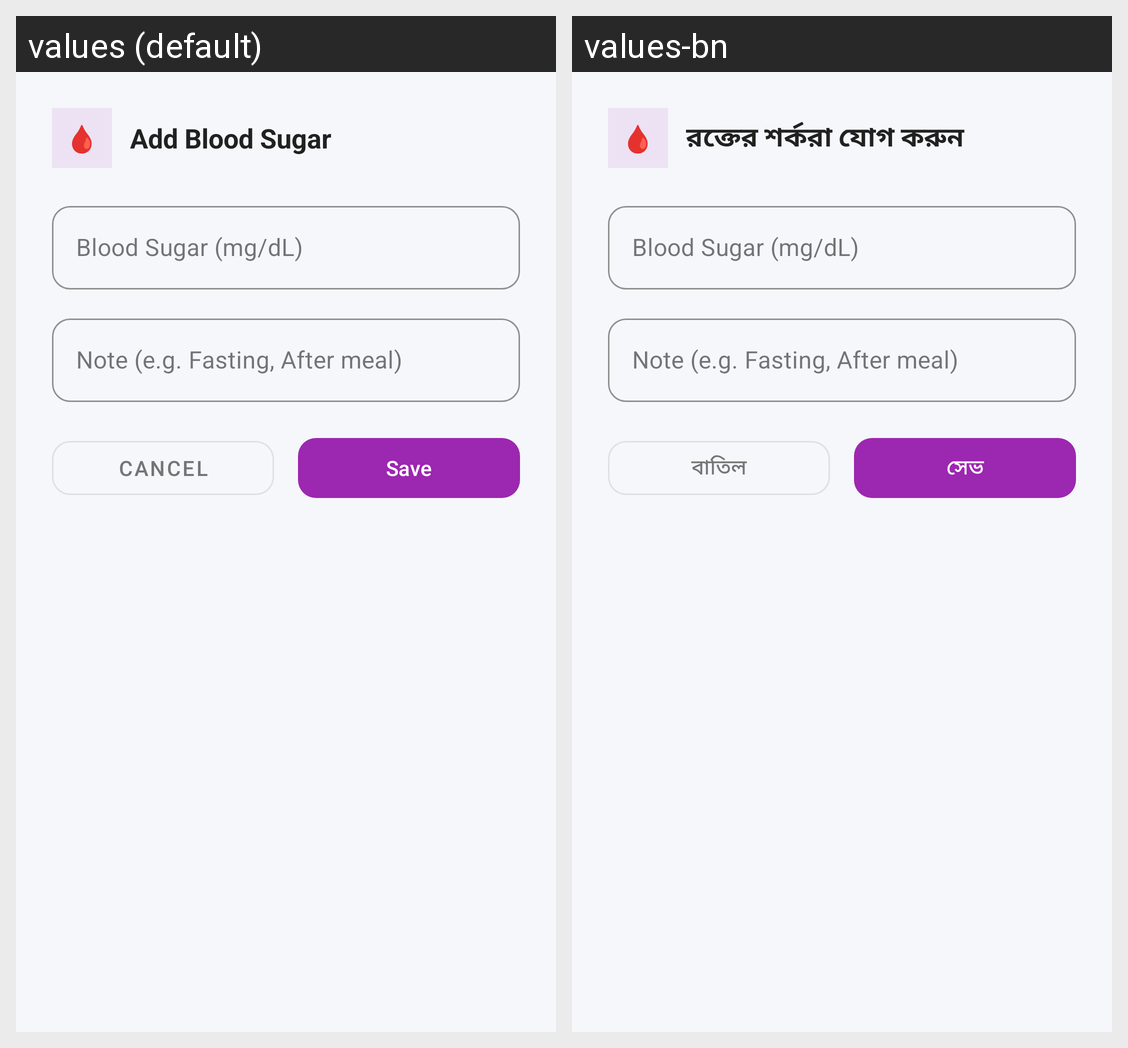

Here is an Android app screen in its default locale and in the app's own translations. Write out the translated-string differences for the strings that appear on this screen.
Android screen res/layout/dialog_add_sugar.xml rendered under 2 locales, left to right: values (default), values-bn. Device: Nexus 5 (rendered at 1080×1920; each locale shown at half size, 540×960, under a caption strip naming it); theme Theme.HealthApp.
Strings drawn on this screen, with the default value and each locale's value (text and hints the layout hard-codes, and strings that could not be matched under every locale, appear in the picture but are not listed):

add_blood_sugar
  values: Add Blood Sugar
  values-bn: রক্তের শর্করা যোগ করুন

cancel
  values: Cancel
  values-bn: বাতিল

save_label
  values: Save
  values-bn: সেভ
